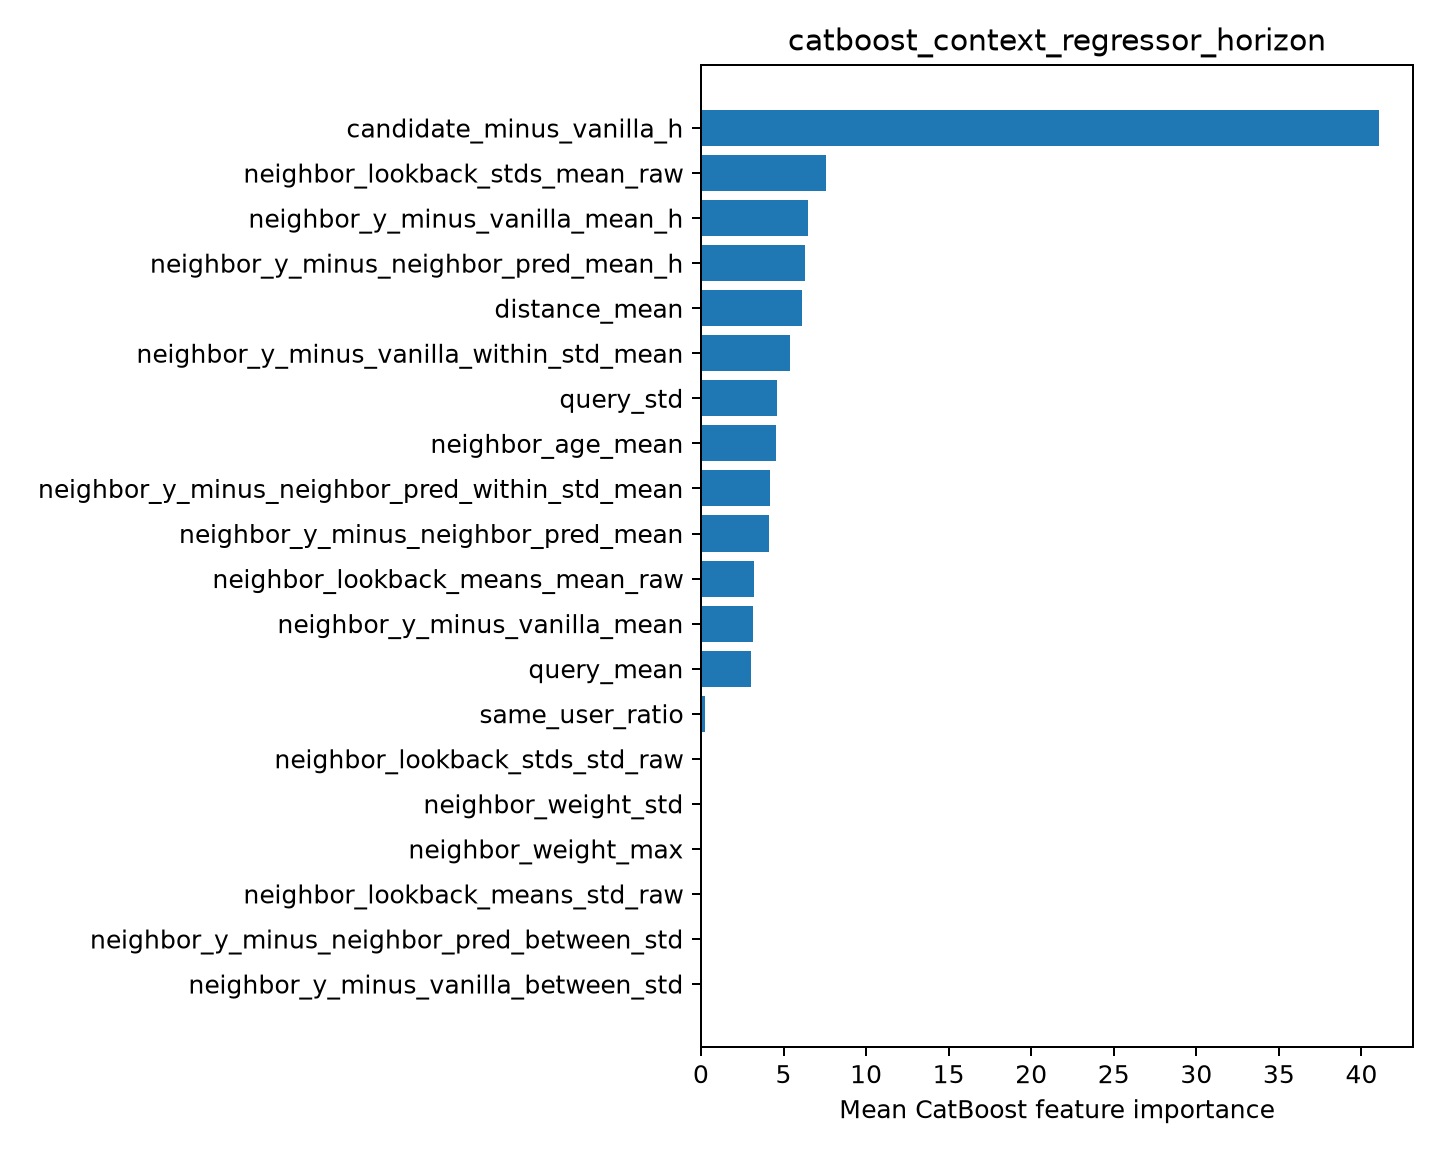

The data file committed next to this chart (first rows):
feature, importance
candidate_minus_vanilla_h, 41.07
neighbor_lookback_stds_mean_raw, 7.562
neighbor_y_minus_vanilla_mean_h, 6.5
neighbor_y_minus_neighbor_pred_mean_h, 6.307
distance_mean, 6.129
neighbor_y_minus_vanilla_within_std_mean, 5.412
query_std, 4.589
neighbor_age_mean, 4.563
neighbor_y_minus_neighbor_pred_within_st…, 4.17
neighbor_y_minus_neighbor_pred_mean, 4.098
neighbor_lookback_means_mean_raw, 3.186
neighbor_y_minus_vanilla_mean, 3.144
query_mean, 3.014
same_user_ratio, 0.2574
neighbor_lookback_stds_std_raw, 0.0
neighbor_weight_std, 0.0
neighbor_weight_max, 0.0
neighbor_lookback_means_std_raw, 0.0
neighbor_y_minus_neighbor_pred_between_s…, 0.0
neighbor_y_minus_vanilla_between_std, 0.0
